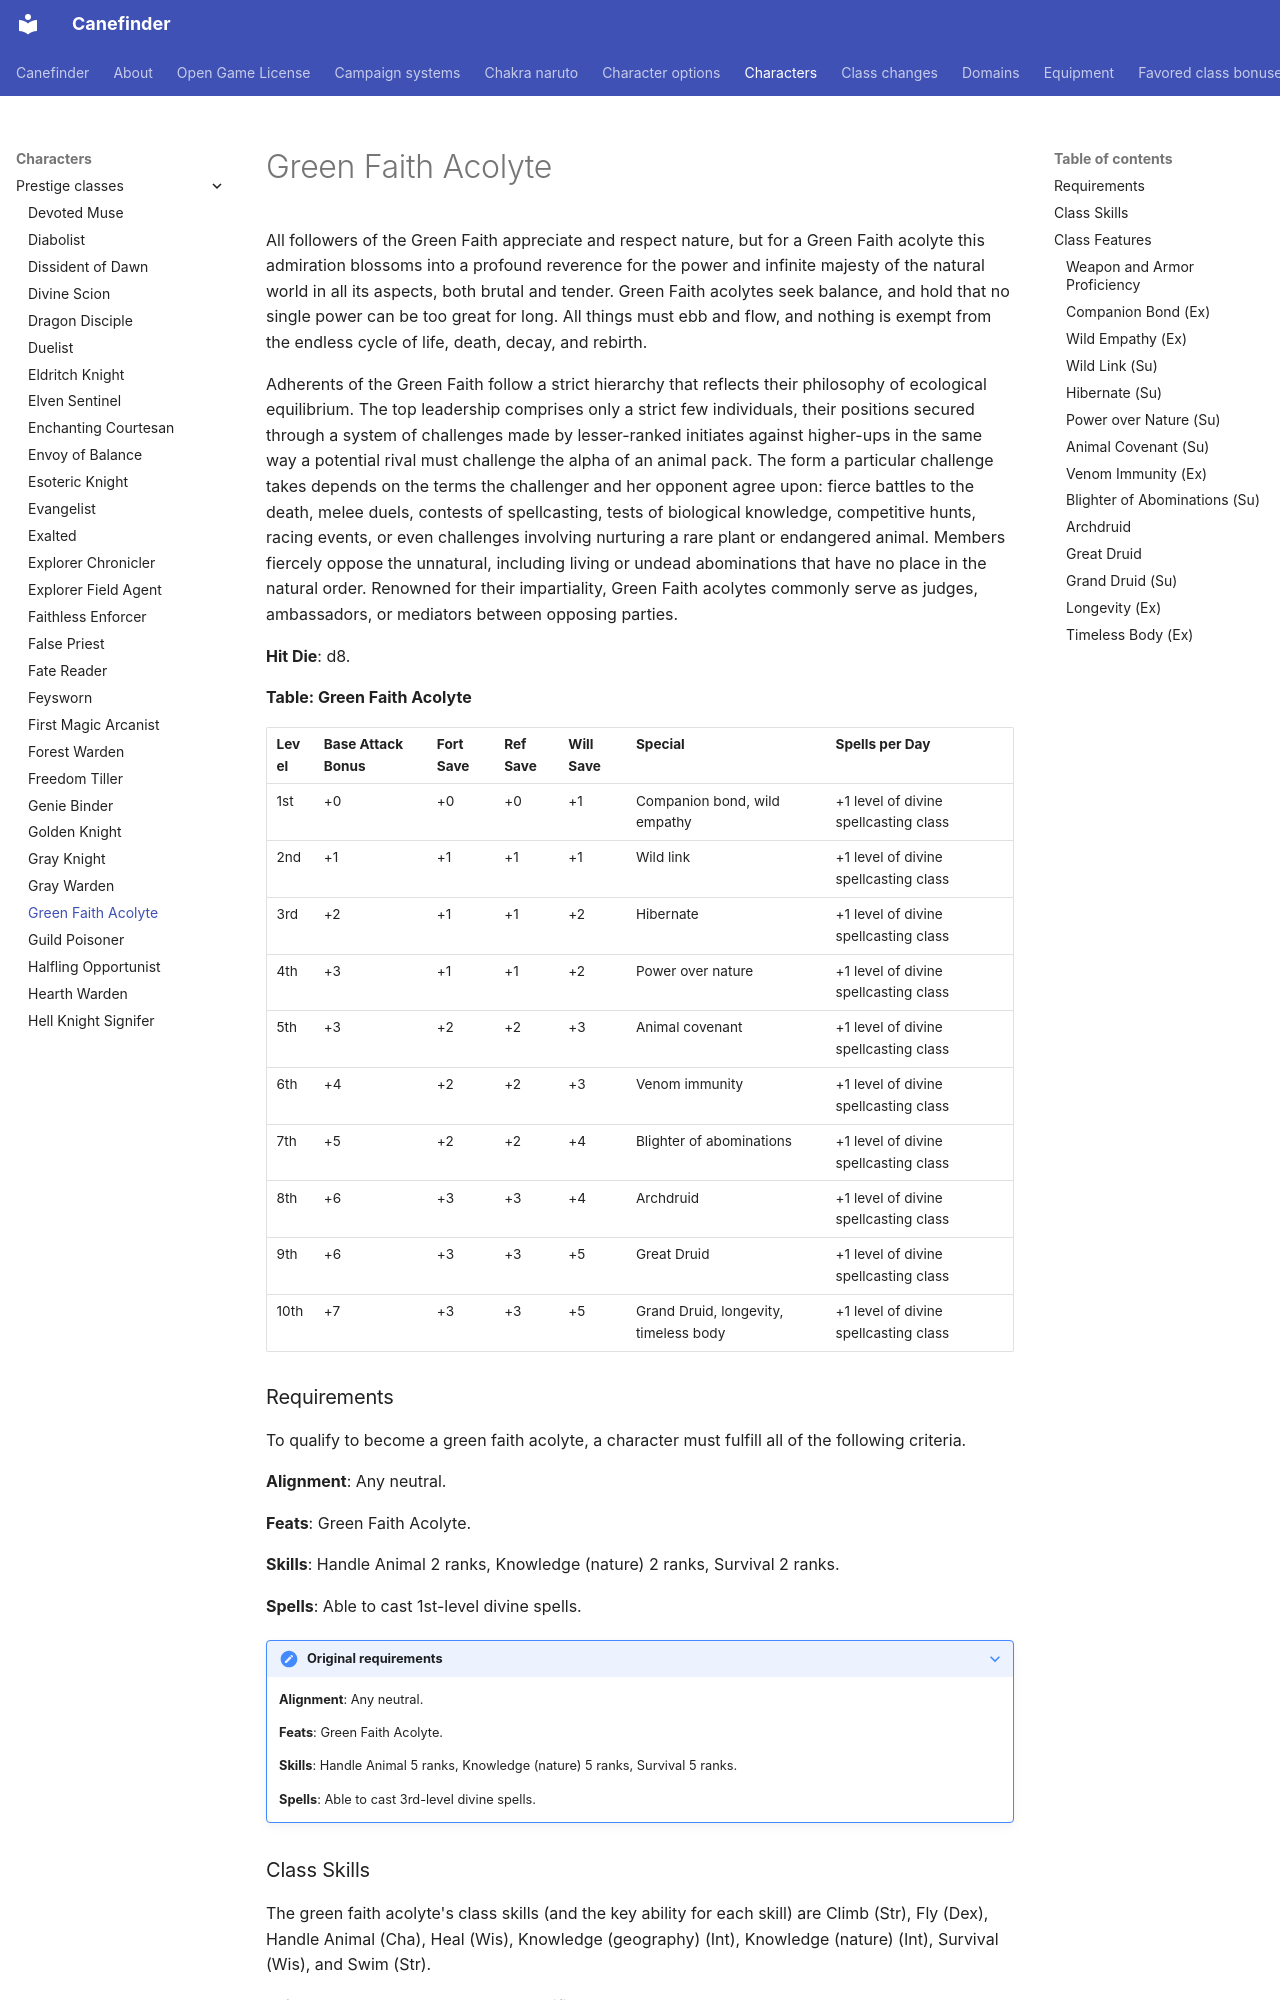

repository: canefinderhouserules/Canefinderhouserules · page: characters/prestige-classes/green-faith-acolyte/index.html · generator: mkdocs

# Green Faith Acolyte

All followers of the Green Faith appreciate and respect nature, but for a Green Faith acolyte this admiration blossoms into a profound reverence for the power and infinite majesty of the natural world in all its aspects, both brutal and tender. Green Faith acolytes seek balance, and hold that no single power can be too great for long. All things must ebb and flow, and nothing is exempt from the endless cycle of life, death, decay, and rebirth.

Adherents of the Green Faith follow a strict hierarchy that reflects their philosophy of ecological equilibrium. The top leadership comprises only a strict few individuals, their positions secured through a system of challenges made by lesser-ranked initiates against higher-ups in the same way a potential rival must challenge the alpha of an animal pack. The form a particular challenge takes depends on the terms the challenger and her opponent agree upon: fierce battles to the death, melee duels, contests of spellcasting, tests of biological knowledge, competitive hunts, racing events, or even challenges involving nurturing a rare plant or endangered animal. Members fiercely oppose the unnatural, including living or undead abominations that have no place in the natural order. Renowned for their impartiality, Green Faith acolytes commonly serve as judges, ambassadors, or mediators between opposing parties.

**Hit Die**: d8.

**Table: Green Faith Acolyte**

| Level | Base Attack Bonus | Fort Save | Ref Save | Will Save | Special | Spells per Day |
|---|---|---|---|---|---|---|
| 1st | +0 | +0 | +0 | +1 | Companion bond, wild empathy | +1 level of divine spellcasting class |
| 2nd | +1 | +1 | +1 | +1 | Wild link | +1 level of divine spellcasting class |
| 3rd | +2 | +1 | +1 | +2 | Hibernate | +1 level of divine spellcasting class |
| 4th | +3 | +1 | +1 | +2 | Power over nature | +1 level of divine spellcasting class |
| 5th | +3 | +2 | +2 | +3 | Animal covenant | +1 level of divine spellcasting class |
| 6th | +4 | +2 | +2 | +3 | Venom immunity | +1 level of divine spellcasting class |
| 7th | +5 | +2 | +2 | +4 | Blighter of abominations | +1 level of divine spellcasting class |
| 8th | +6 | +3 | +3 | +4 | Archdruid | +1 level of divine spellcasting class |
| 9th | +6 | +3 | +3 | +5 | Great Druid | +1 level of divine spellcasting class |
| 10th | +7 | +3 | +3 | +5 | Grand Druid, longevity, timeless body | +1 level of divine spellcasting class |

### Requirements

To qualify to become a green faith acolyte, a character must fulfill all of the following criteria.

**Alignment**: Any neutral.

**Feats**: Green Faith Acolyte.

**Skills**: Handle Animal 2 ranks, Knowledge (nature) 2 ranks, Survival 2 ranks.

**Spells**: Able to cast 1st-level divine spells.

??? note "Original requirements"

    **Alignment**: Any neutral.

    **Feats**: Green Faith Acolyte.

    **Skills**: Handle Animal 5 ranks, Knowledge (nature) 5 ranks, Survival 5 ranks.

    **Spells**: Able to cast 3rd-level divine spells.

### Class Skills

The green faith acolyte's class skills (and the key ability for each skill) are Climb (Str), Fly (Dex), Handle Animal (Cha), Heal (Wis), Knowledge (geography) (Int), Knowledge (nature) (Int), Survival (Wis), and Swim (Str).

**Skill Ranks at Each Level**: 4 + Int modifier.

### Class Features

The following are class features of the green faith acolyte prestige class.

#### Weapon and Armor Proficiency

A Green Faith acolyte gains no additional weapon or armor proficiencies.
